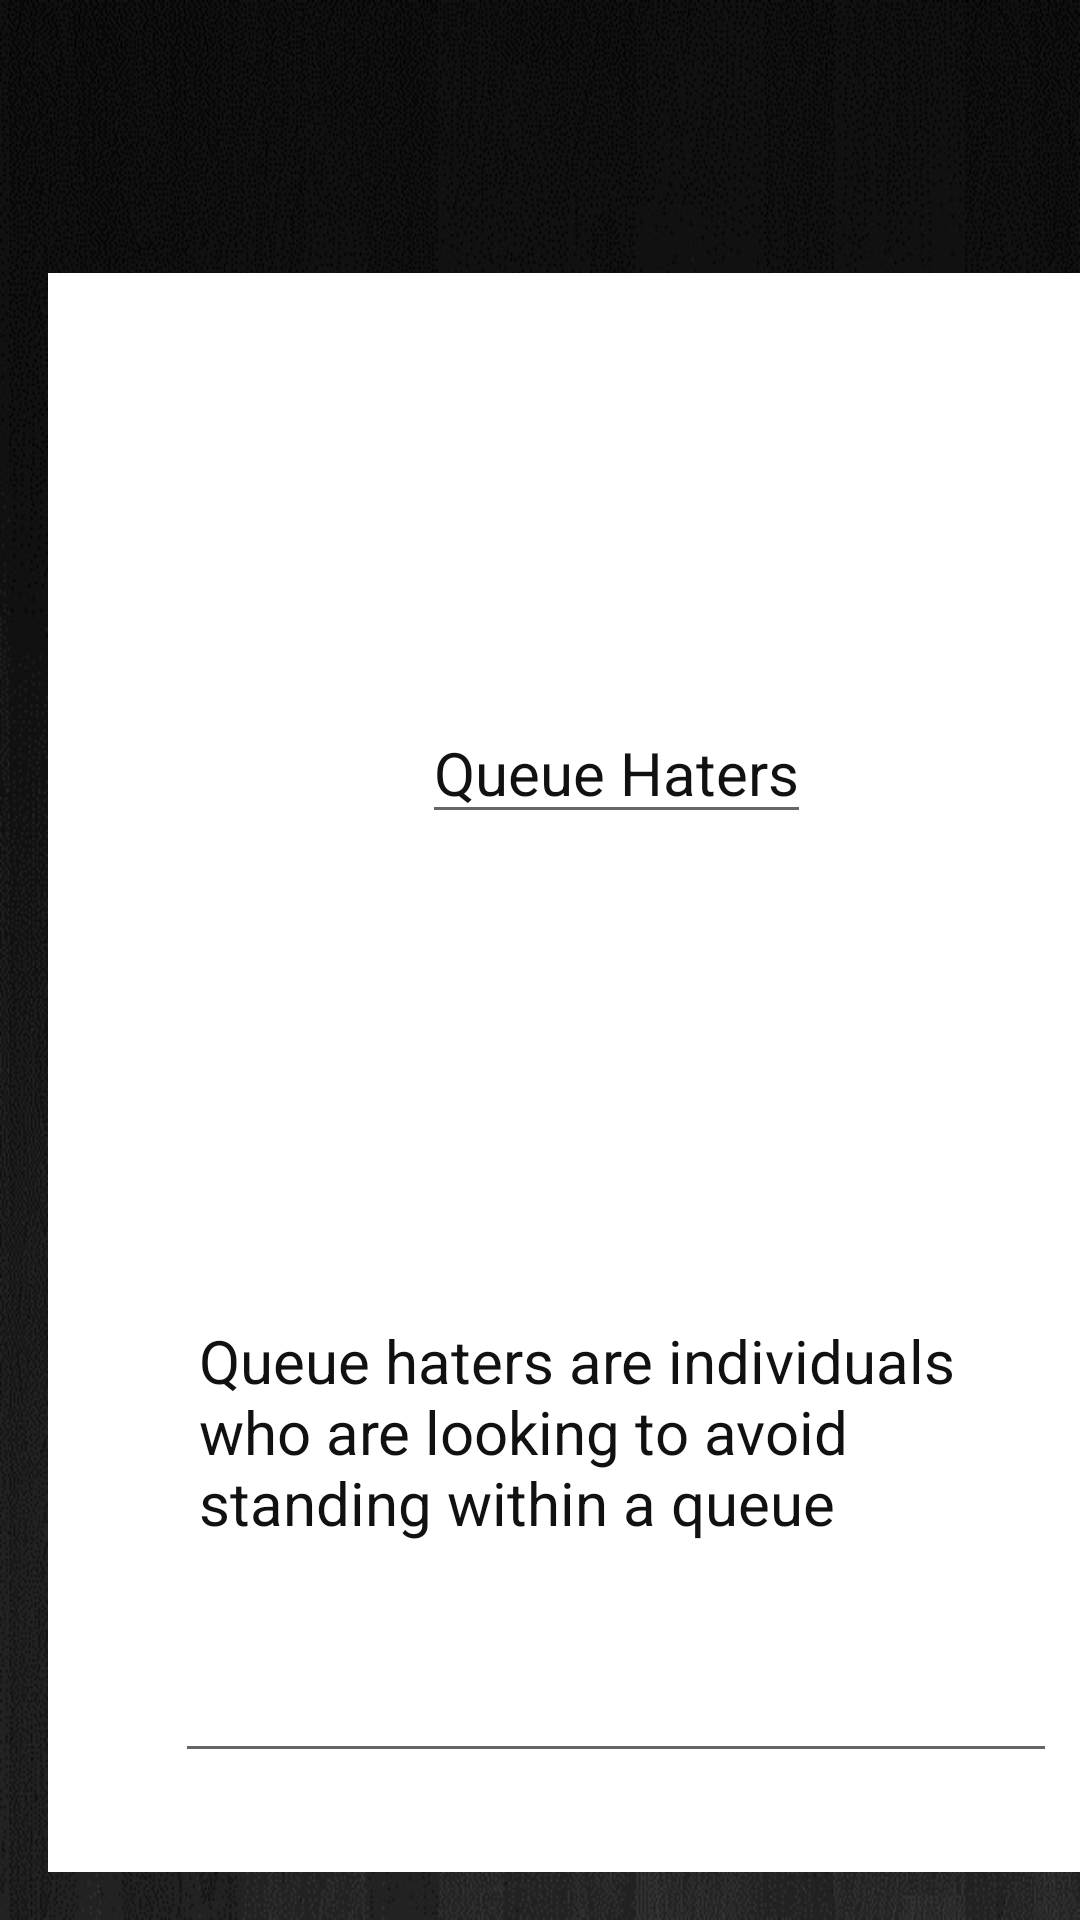

Android layout source for this screen:
<!-- AndroidManifest.xml: application theme AppTheme -->
<!-- res/layout/activity_specific_help_documentation.xml -->
<?xml version="1.0" encoding="utf-8"?>
<android.support.constraint.ConstraintLayout xmlns:android="http://schemas.android.com/apk/res/android"
    xmlns:app="http://schemas.android.com/apk/res-auto"
    xmlns:tools="http://schemas.android.com/tools"
    android:layout_width="match_parent"
    android:layout_height="match_parent"
    tools:context=".SpecificHelpDocumentation"
    android:background="@drawable/black">

    <RelativeLayout
        android:id="@+id/relativeLayout"
        android:layout_width="match_parent"
        android:layout_height="80dp"
        >


    </RelativeLayout>

    <RelativeLayout
        android:layout_width="379dp"
        android:layout_height="533dp"
        android:layout_marginBottom="16dp"
        android:layout_marginEnd="16dp"
        android:layout_marginStart="16dp"
        android:layout_marginTop="16dp"
        android:background="@color/white"
        app:layout_constraintBottom_toBottomOf="parent"
        app:layout_constraintEnd_toEndOf="parent"
        app:layout_constraintHorizontal_bias="0.0"
        app:layout_constraintStart_toStartOf="parent"
        app:layout_constraintTop_toBottomOf="@+id/relativeLayout"
        app:layout_constraintVertical_bias="1.0">

        <ImageView
            android:layout_width="100dp"
            android:layout_height="100dp"
            android:layout_alignParentTop="true"
            android:layout_centerHorizontal="true"
            android:layout_marginTop="31dp"
            android:contentDescription="TODO"
            app:srcCompat="@mipmap/ic_launcher_hater" />

        <EditText
            android:layout_width="wrap_content"
            android:layout_height="wrap_content"
            android:layout_alignParentTop="true"
            android:layout_centerHorizontal="true"
            android:layout_marginTop="143dp"
            android:inputType=""
            android:text="@string/queue_haters"
            android:textColor="@color/black"
            android:textSize="20sp" />

        <MultiAutoCompleteTextView
            android:id="@+id/multiAutoCompleteTextView2"
            android:layout_width="294dp"
            android:layout_height="159dp"
            android:layout_alignParentBottom="true"
            android:layout_centerHorizontal="true"
            android:layout_marginBottom="33dp"
            android:gravity="top"
            android:padding="8dp"
            android:text="@string/helpcontent"
            android:textColor="@color/black"
            android:textSize="20sp" />

    </RelativeLayout>
</android.support.constraint.ConstraintLayout>
<!-- resources referenced by this layout -->
<resources>
  <color name="black">#111111</color>
  <color name="white">#FFFFFF</color>
  <!-- drawable black: jpg bitmap (drawable, 150918 bytes) -->
  <string name="helpcontent">Queue haters are individuals who are looking to avoid standing within a queue</string>
  <string name="queue_haters">Queue Haters</string>
  <style name="AppTheme" parent="Theme.AppCompat.Light.NoActionBar">
          
          <item name="colorPrimary">@color/colorPrimary</item>
          <item name="colorPrimaryDark">@color/colorPrimaryDark</item>
          <item name="colorAccent">@color/brownGreen</item>
          <item name="cardViewStyle">@style/CardView</item>
      </style>
  <color name="colorPrimary">#3F51B5</color>
  <color name="colorPrimaryDark">#303F9F</color>
  <color name="brownGreen">#5cb85c</color>
</resources>
